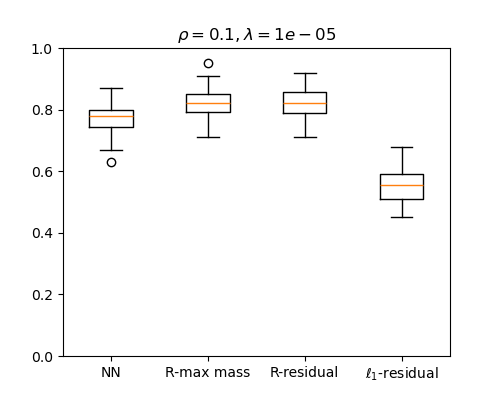

Data behind this chart, as committed beside it:
NN, R-max mass, R-residual, l1-residual
0.75, 0.79, 0.79, 0.57
0.76, 0.83, 0.86, 0.5
0.82, 0.85, 0.86, 0.54
0.77, 0.81, 0.8, 0.6
0.83, 0.87, 0.87, 0.62
0.78, 0.83, 0.86, 0.54
0.76, 0.8, 0.8, 0.6
0.79, 0.82, 0.82, 0.49
0.75, 0.84, 0.85, 0.59
0.79, 0.82, 0.81, 0.56
0.67, 0.71, 0.72, 0.55
0.73, 0.77, 0.77, 0.46
0.73, 0.76, 0.76, 0.46
0.72, 0.83, 0.81, 0.47
0.73, 0.78, 0.79, 0.54
0.82, 0.82, 0.83, 0.54
0.63, 0.78, 0.77, 0.59
0.78, 0.86, 0.86, 0.59
0.81, 0.9, 0.9, 0.63
0.79, 0.82, 0.85, 0.6
0.75, 0.87, 0.83, 0.45
0.8, 0.86, 0.88, 0.51
0.82, 0.83, 0.84, 0.47
0.74, 0.76, 0.79, 0.61
0.79, 0.82, 0.82, 0.57
0.84, 0.89, 0.88, 0.56
0.74, 0.79, 0.8, 0.59
0.77, 0.81, 0.79, 0.5
0.76, 0.85, 0.85, 0.47
0.78, 0.83, 0.82, 0.59
0.72, 0.79, 0.78, 0.5
0.87, 0.91, 0.92, 0.57
0.79, 0.84, 0.84, 0.61
0.79, 0.8, 0.81, 0.58
0.8, 0.8, 0.78, 0.51
0.79, 0.8, 0.8, 0.56
0.84, 0.81, 0.81, 0.54
0.76, 0.82, 0.8, 0.55
0.85, 0.95, 0.92, 0.55
0.75, 0.77, 0.75, 0.54
0.69, 0.82, 0.8, 0.51
0.79, 0.87, 0.87, 0.6
0.82, 0.85, 0.84, 0.59
0.82, 0.86, 0.84, 0.67
0.84, 0.9, 0.9, 0.6
0.74, 0.78, 0.79, 0.49
0.78, 0.83, 0.83, 0.6
0.74, 0.76, 0.75, 0.53
0.8, 0.87, 0.87, 0.68
0.73, 0.71, 0.71, 0.55
